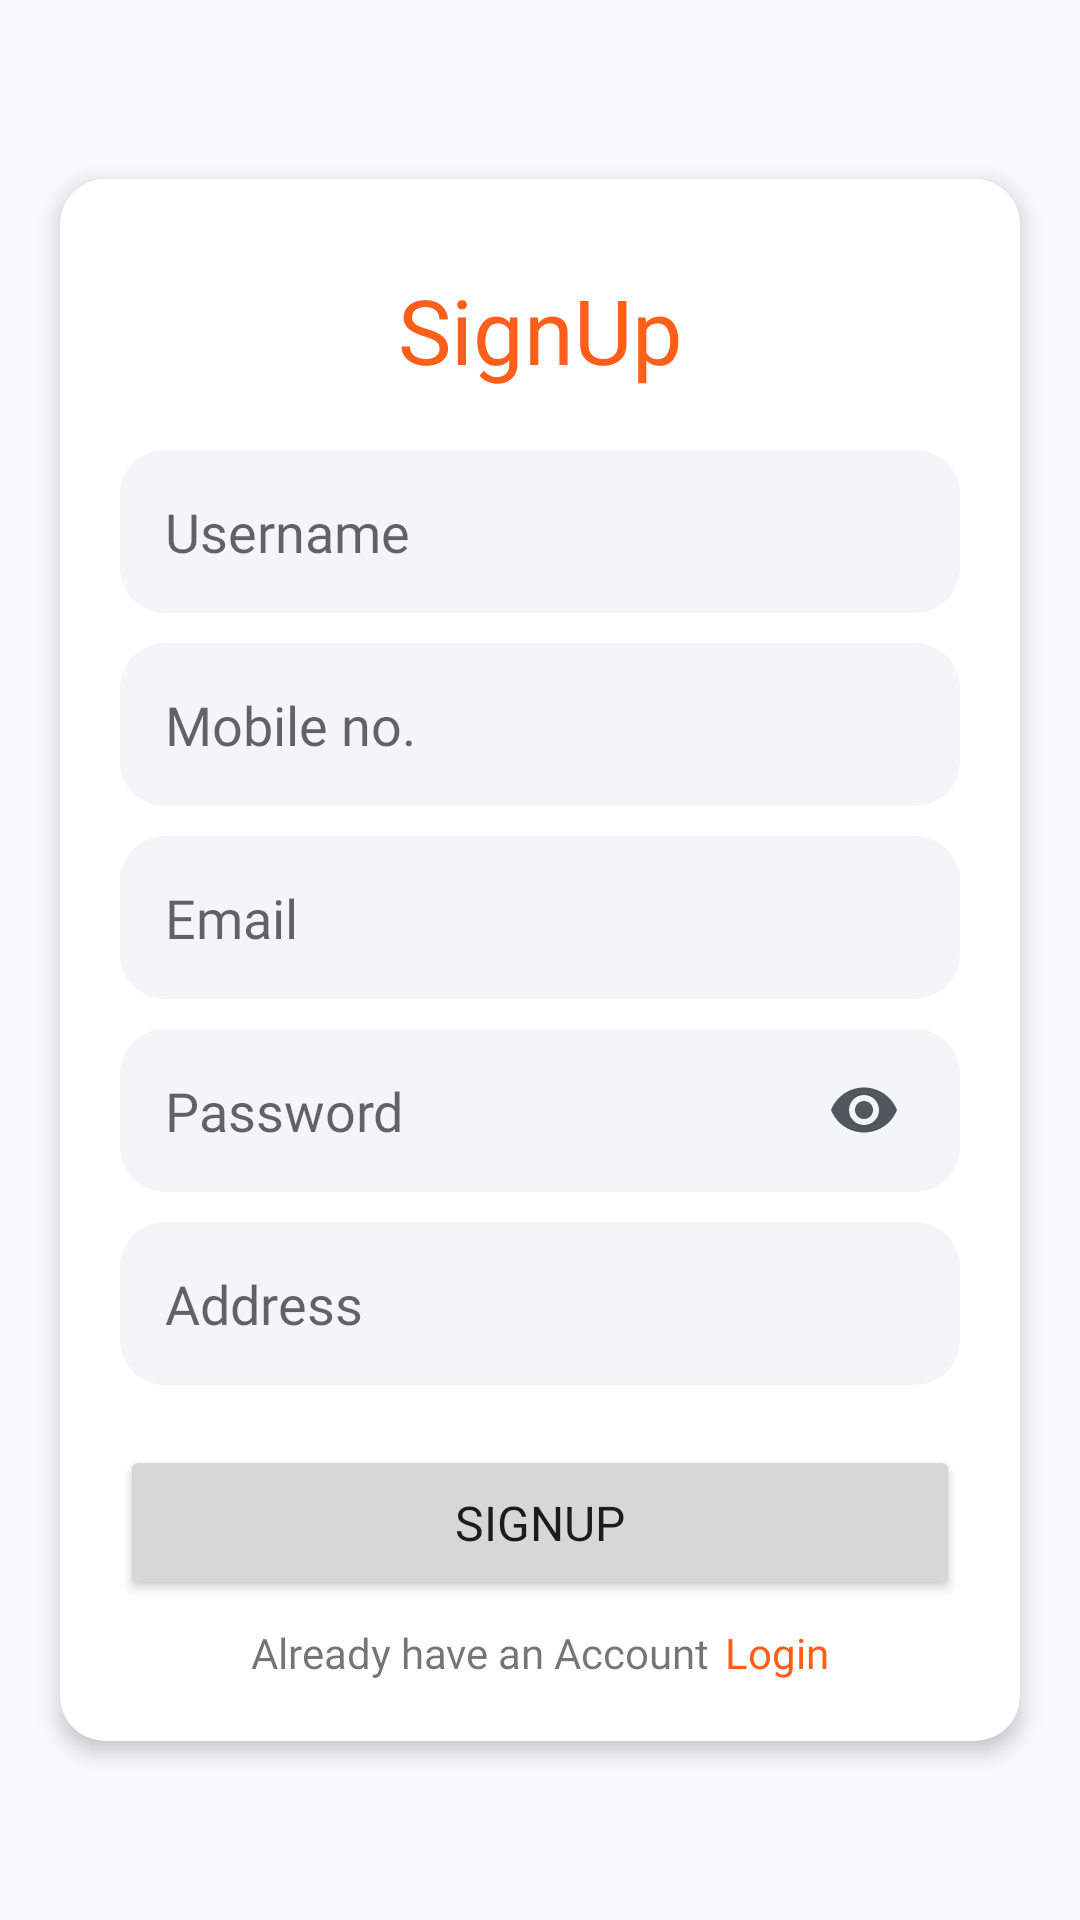

The Android layout XML behind this screen, and the referenced resources:
<!-- AndroidManifest.xml: application theme Theme.YummyZone -->
<!-- res/layout/activity_signup.xml -->
<?xml version="1.0" encoding="utf-8"?>
<androidx.constraintlayout.widget.ConstraintLayout xmlns:android="http://schemas.android.com/apk/res/android"
    xmlns:app="http://schemas.android.com/apk/res-auto"
    xmlns:tools="http://schemas.android.com/tools"
    android:layout_width="match_parent"
    android:layout_height="match_parent"
    android:background="@color/main_background"
    tools:context=".SignupActivity">

    <androidx.cardview.widget.CardView
        android:layout_width="match_parent"
        android:layout_height="wrap_content"
        android:layout_margin="20dp"
        app:cardCornerRadius="15dp"
        app:cardElevation="4dp"
        app:layout_constraintBottom_toBottomOf="parent"
        app:layout_constraintTop_toTopOf="parent"
        tools:layout_editor_absoluteX="20dp">

        <LinearLayout
            android:layout_width="match_parent"
            android:layout_height="wrap_content"
            android:orientation="vertical"
            android:padding="20dp">

            <TextView
                android:layout_width="match_parent"
                android:layout_height="wrap_content"
                android:layout_marginTop="10dp"
                android:fontFamily="@font/nunito_extrabold"
                android:gravity="center"
                android:text="SignUp"
                android:textColor="@color/primary"
                android:textSize="30sp" />

            <EditText
                android:id="@+id/signupUsername"
                android:layout_width="match_parent"
                android:layout_height="wrap_content"
                android:layout_marginTop="20dp"
                android:background="@drawable/custom_input"
                android:fontFamily="@font/nunito_bold"
                android:hint="Username"
                android:inputType="text" />

            <EditText
                android:id="@+id/signupMobile"
                android:layout_width="match_parent"
                android:layout_height="wrap_content"
                android:layout_marginTop="10dp"
                android:background="@drawable/custom_input"
                android:digits="1234567890"
                android:fontFamily="@font/nunito_bold"
                android:hint="Mobile no."
                android:inputType="phone"
                android:maxLength="10" />

            <EditText
                android:id="@+id/signupEmail"
                android:layout_width="match_parent"
                android:layout_height="wrap_content"
                android:layout_marginTop="10dp"
                android:background="@drawable/custom_input"
                android:fontFamily="@font/nunito_bold"
                android:hint="Email"
                android:inputType="textEmailAddress" />

            <LinearLayout
                android:layout_width="match_parent"
                android:layout_height="wrap_content"
                android:layout_marginTop="10dp"
                android:background="@drawable/custom_input"
                android:orientation="horizontal">

                <EditText
                    android:id="@+id/signupPassword"
                    android:layout_width="match_parent"
                    android:layout_height="wrap_content"
                    android:layout_weight="1"
                    android:background="@drawable/custom_input"
                    android:fontFamily="@font/nunito_bold"
                    android:hint="Password"
                    android:inputType="textPassword"
                    android:padding="0dp" />

                <ImageView
                    android:id="@+id/showPassword"
                    android:layout_width="wrap_content"
                    android:layout_height="wrap_content"
                    android:layout_gravity="center"
                    android:layout_marginHorizontal="5dp"
                    android:clickable="true"
                    android:src="@drawable/ic_show" />

            </LinearLayout>

            <EditText
                android:id="@+id/signupAddress"
                android:layout_width="match_parent"
                android:layout_height="wrap_content"
                android:layout_marginTop="10dp"
                android:background="@drawable/custom_input"
                android:fontFamily="@font/nunito_bold"
                android:hint="Address" />

            <Button
                android:id="@+id/btnSignup"
                style="@style/custom_button"
                android:layout_width="match_parent"
                android:layout_height="wrap_content"
                android:layout_marginTop="20dp"
                android:fontFamily="@font/nunito_bold"
                android:text="SignUp"
                app:cornerRadius="15dp" />

            <LinearLayout
                android:layout_width="match_parent"
                android:layout_height="wrap_content"
                android:layout_marginTop="8dp"
                android:gravity="center"
                android:orientation="horizontal">

                <TextView
                    android:layout_width="wrap_content"
                    android:layout_height="wrap_content"
                    android:fontFamily="@font/nunito_bold"
                    android:text="Already have an Account" />

                <TextView
                    android:id="@+id/login"
                    android:layout_width="wrap_content"
                    android:layout_height="wrap_content"
                    android:layout_marginLeft="5dp"
                    android:fontFamily="@font/nunito_bold"
                    android:text="Login"
                    android:textColor="@color/primary" />

            </LinearLayout>


        </LinearLayout>


    </androidx.cardview.widget.CardView>

</androidx.constraintlayout.widget.ConstraintLayout>
<!-- resources referenced by this layout -->
<resources>
  <color name="main_background">#F8F9FB</color>
  <color name="primary">#FF5F19</color>
  <!-- drawable custom_input (drawable) -->
  <?xml version="1.0" encoding="utf-8"?>
  <shape xmlns:android="http://schemas.android.com/apk/res/android">
  
      <solid android:color="@color/card_background" />
      <corners android:radius="15dp" />
  
      <padding
          android:bottom="15dp"
          android:left="15dp"
          android:right="15dp"
          android:top="15dp" />
  
  </shape>
  <!-- drawable ic_show (drawable) -->
  <vector xmlns:android="http://schemas.android.com/apk/res/android"
      android:width="24dp"
      android:height="24dp"
      android:tint="@color/ic_color"
      android:viewportWidth="24"
      android:viewportHeight="24">
      <path
          android:fillColor="@android:color/white"
          android:pathData="M12,4.5C7,4.5 2.73,7.61 1,12c1.73,4.39 6,7.5 11,7.5s9.27,-3.11 11,-7.5c-1.73,-4.39 -6,-7.5 -11,-7.5zM12,17c-2.76,0 -5,-2.24 -5,-5s2.24,-5 5,-5 5,2.24 5,5 -2.24,5 -5,5zM12,9c-1.66,0 -3,1.34 -3,3s1.34,3 3,3 3,-1.34 3,-3 -1.34,-3 -3,-3z" />
  </vector>
  <style name="custom_button">
          <item name="fontFamily">@font/nunito_bold</item>
          <item name="android:textSize">16sp</item>
          <item name="background">@color/primary</item>
          <item name="cornerRadius">12dp</item>
          <item name="android:padding">15dp</item>
      </style>
  <style name="Theme.YummyZone" parent="Theme.MaterialComponents.DayNight.NoActionBar">
          
          <item name="colorPrimary">@color/primary</item>
          <item name="colorPrimaryVariant">@color/primary</item>
          <item name="colorOnPrimary">@color/white</item>
          
          <item name="colorSecondary">@color/primary</item>
          <item name="colorSecondaryVariant">@color/primary</item>
          <item name="colorOnSecondary">@color/black</item>
          
          <item name="android:statusBarColor">@color/primary</item>
          
      </style>
  <color name="card_background">#F4F5F7</color>
  <color name="ic_color">#50575D</color>
  <color name="white">#FFFFFFFF</color>
  <color name="black">#FF000000</color>
</resources>
